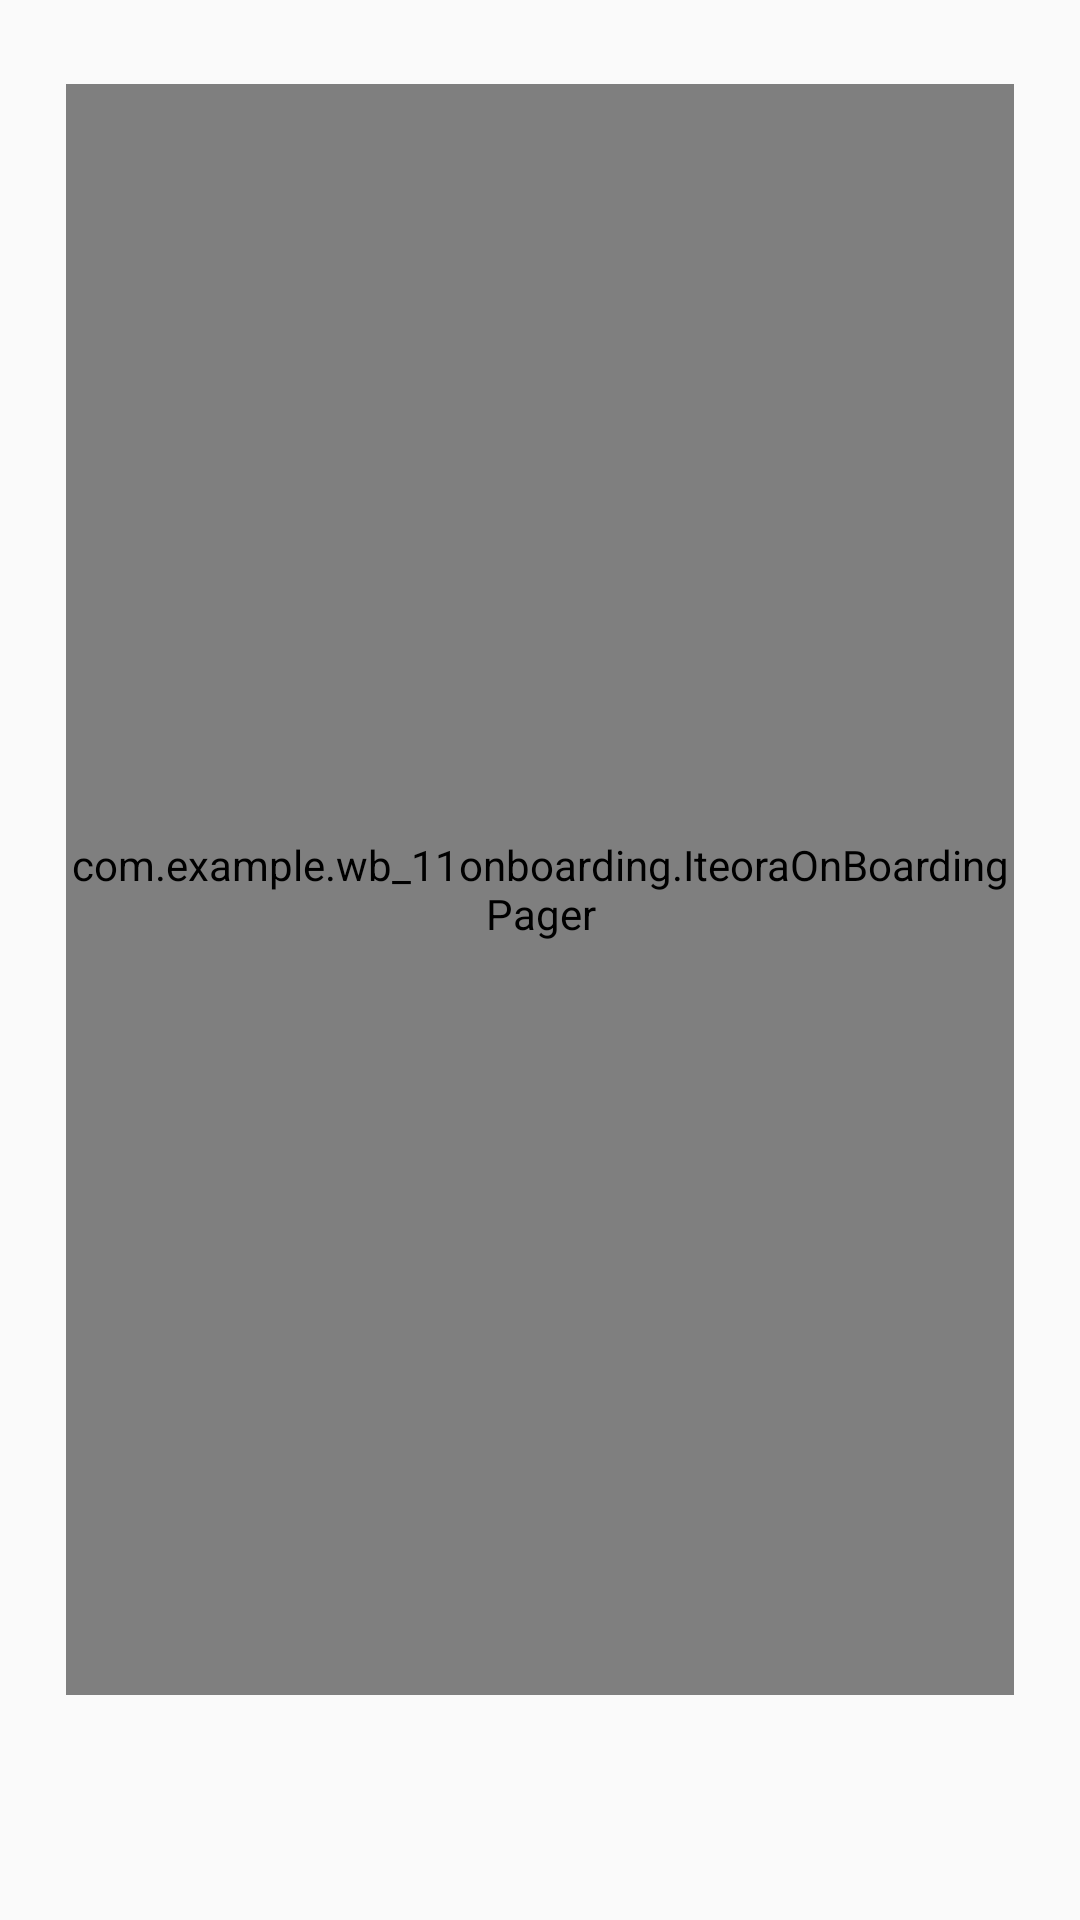

Layout XML and referenced resources for this Android screen:
<!-- AndroidManifest.xml: application theme AppTheme -->
<!-- res/layout/activity_iteora_onboarding.xml -->
<?xml version="1.0" encoding="utf-8"?>
<RelativeLayout xmlns:android="http://schemas.android.com/apk/res/android"
    xmlns:app="http://schemas.android.com/apk/res-auto"
    xmlns:tools="http://schemas.android.com/tools"
    android:layout_width="match_parent"
    android:layout_height="match_parent"
    android:orientation="vertical"
    tools:context=".IteoraOnBoardingActivity"
    android:paddingStart="@dimen/first_run_iteora_activity_horizontal_padding"
    android:paddingTop="@dimen/first_run_iteora_activity_padding_top"
    android:paddingEnd="@dimen/first_run_iteora_activity_horizontal_padding"
    android:paddingBottom="@dimen/first_run_iteora_activity_padding_bottom">

    <LinearLayout
        android:id="@+id/pages_number_container"
        android:layout_width="match_parent"
        android:layout_height="wrap_content"
        android:orientation="vertical"
        android:layout_alignParentBottom="true"
        android:paddingBottom="@dimen/first_run_page_number_pdding_bottom">

        <TextView
            android:id="@+id/tv_pages_count"
            android:layout_width="match_parent"
            android:layout_height="wrap_content"
            android:gravity="top|center_horizontal" />

    </LinearLayout>

    <com.example.wb_11onboarding.IteoraOnBoardingPager
        android:id="@+id/pager"
        android:layout_width="match_parent"
        android:layout_height="match_parent"
        android:layout_above="@id/pages_number_container"
        android:layout_marginBottom="@dimen/first_run_slides_margin_bottom" />

</RelativeLayout>
<!-- resources referenced by this layout -->
<resources>
  <dimen name="first_run_iteora_activity_horizontal_padding">22dp</dimen>
  <dimen name="first_run_iteora_activity_padding_bottom">16dp</dimen>
  <dimen name="first_run_iteora_activity_padding_top">28dp</dimen>
  <dimen name="first_run_page_number_pdding_bottom">24dp</dimen>
  <dimen name="first_run_slides_margin_bottom">16dp</dimen>
  <style name="AppTheme" parent="Theme.AppCompat.Light.NoActionBar">
          
          <item name="colorPrimary">@color/colorPrimary</item>
          <item name="colorPrimaryDark">@color/colorPrimaryDark</item>
          <item name="colorAccent">@color/colorAccent</item>
      </style>
  <!-- not gathered from this repository: default colours our renderer supplied (Android Studio template values) -->
  <color name="colorPrimary">#FF6200EE</color>
  <color name="colorPrimaryDark">#FF3700B3</color>
  <color name="colorAccent">#FF03DAC5</color>
</resources>
